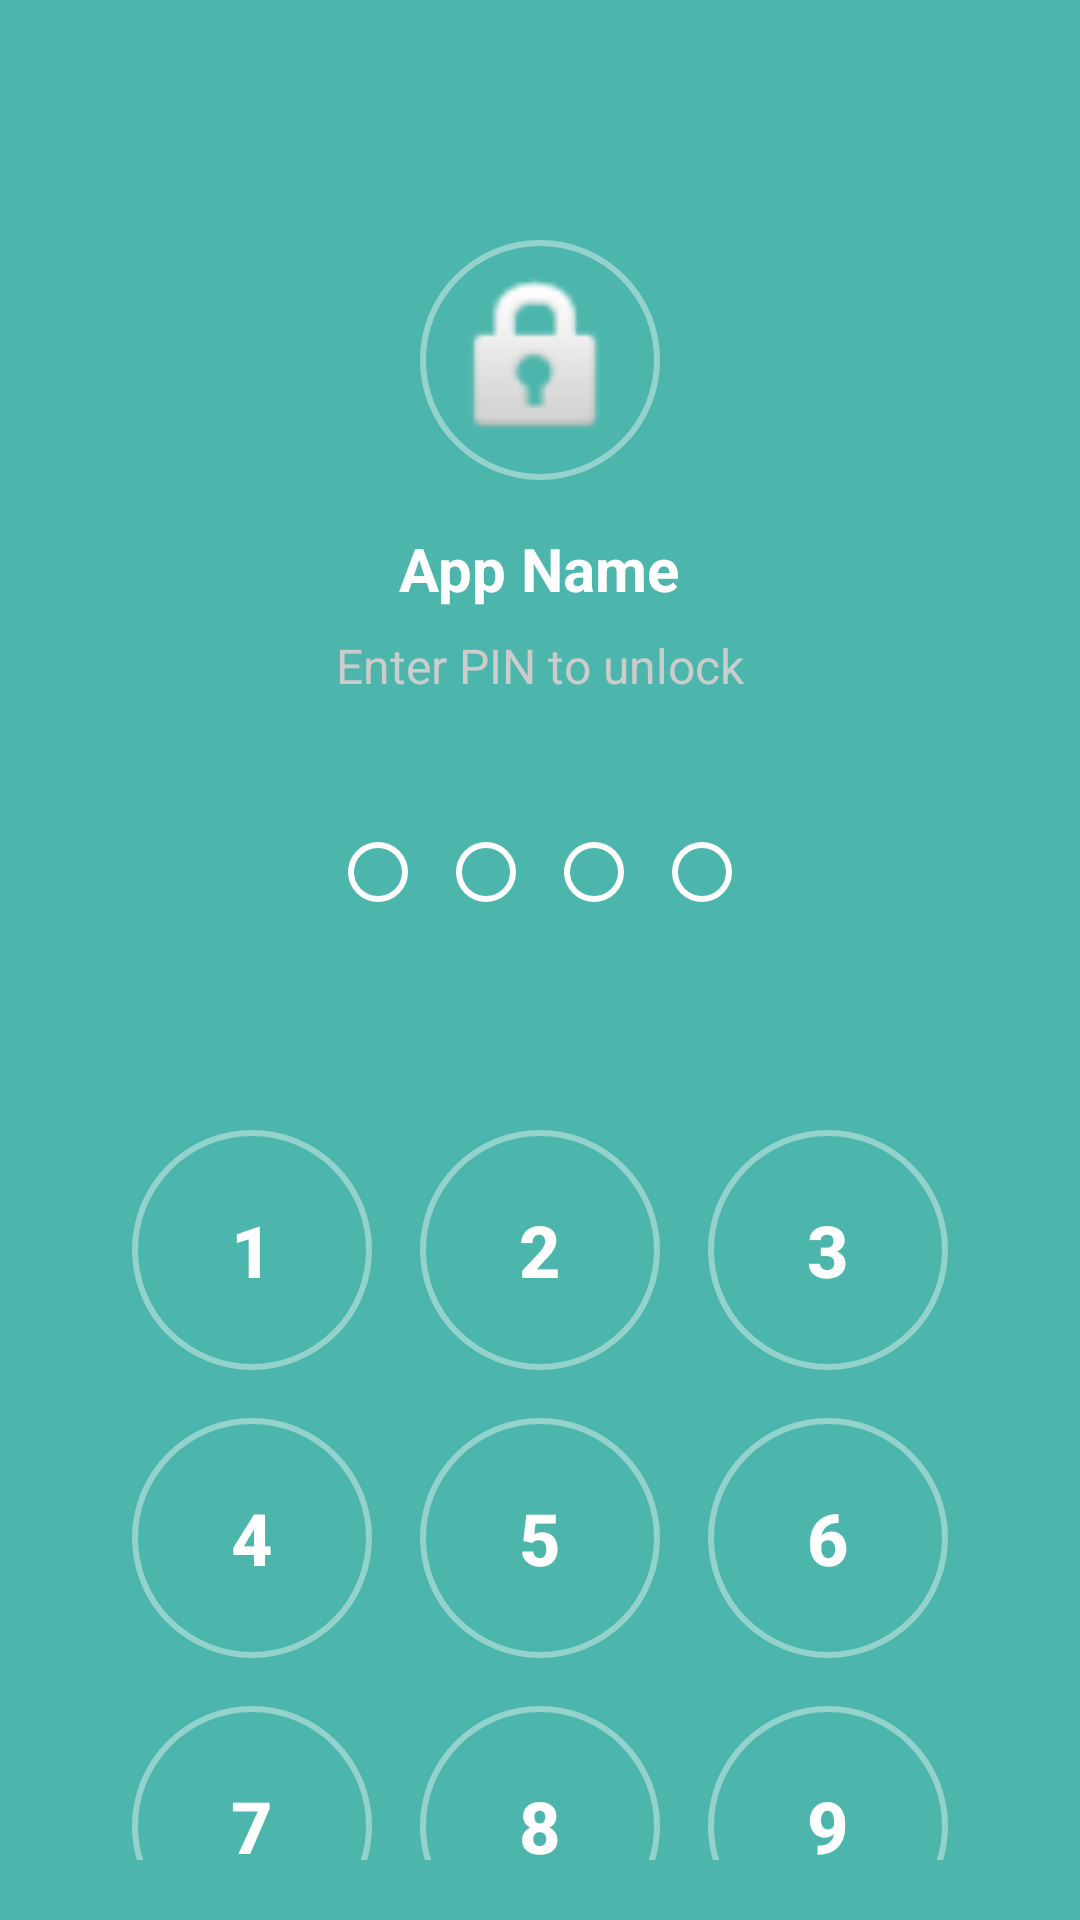

Produce the Android XML layout that renders to this screen, including the resource entries it uses.
<!-- AndroidManifest.xml: fallback theme Theme.MaterialComponents.DayNight.NoActionBar -->
<!-- res/layout/activity_pin_unlock.xml -->
<?xml version="1.0" encoding="utf-8"?>
<RelativeLayout xmlns:android="http://schemas.android.com/apk/res/android"
    android:layout_width="match_parent"
    android:layout_height="match_parent"
    android:background="@color/pin_bg_color"
    android:padding="20dp">

    
    <LinearLayout
        android:id="@+id/app_info_layout"
        android:layout_width="wrap_content"
        android:layout_height="wrap_content"
        android:layout_centerHorizontal="true"
        android:layout_marginTop="60dp"
        android:orientation="vertical">

        <ImageView
            android:id="@+id/app_icon"
            android:layout_width="80dp"
            android:layout_height="80dp"
            android:layout_gravity="center"
            android:background="@drawable/pin_button_bg"
            android:padding="8dp"
            android:src="@android:drawable/ic_lock_idle_lock" />

        <TextView
            android:id="@+id/app_name"
            android:layout_width="wrap_content"
            android:layout_height="wrap_content"
            android:layout_gravity="center"
            android:layout_marginTop="16dp"
            android:text="App Name"
            android:textColor="@android:color/white"
            android:textSize="20sp"
            android:textStyle="bold" />

        <TextView
            android:layout_width="wrap_content"
            android:layout_height="wrap_content"
            android:layout_gravity="center"
            android:layout_marginTop="8dp"
            android:text="Enter PIN to unlock"
            android:textColor="@color/pin_subtitle_color"
            android:textSize="16sp" />

    </LinearLayout>

    
    <LinearLayout
        android:id="@+id/pin_dots_layout"
        android:layout_width="wrap_content"
        android:layout_height="wrap_content"
        android:layout_below="@id/app_info_layout"
        android:layout_centerHorizontal="true"
        android:layout_marginTop="40dp"
        android:orientation="horizontal">

        <View
            android:id="@+id/pin_dot_1"
            style="@style/PinDot" />
        <View
            android:id="@+id/pin_dot_2"
            style="@style/PinDot" />
        <View
            android:id="@+id/pin_dot_3"
            style="@style/PinDot" />
        <View
            android:id="@+id/pin_dot_4"
            style="@style/PinDot" />
    </LinearLayout>

    
    <GridLayout
        android:id="@+id/number_pad"
        android:layout_width="wrap_content"
        android:layout_height="wrap_content"
        android:layout_below="@id/pin_dots_layout"
        android:layout_centerHorizontal="true"
        android:layout_marginTop="60dp"
        android:columnCount="3"
        android:rowCount="4">

        
        <Button android:id="@+id/btn_1" style="@style/PinButton" android:text="1" />
        <Button android:id="@+id/btn_2" style="@style/PinButton" android:text="2" />
        <Button android:id="@+id/btn_3" style="@style/PinButton" android:text="3" />

        
        <Button android:id="@+id/btn_4" style="@style/PinButton" android:text="4" />
        <Button android:id="@+id/btn_5" style="@style/PinButton" android:text="5" />
        <Button android:id="@+id/btn_6" style="@style/PinButton" android:text="6" />

        
        <Button android:id="@+id/btn_7" style="@style/PinButton" android:text="7" />
        <Button android:id="@+id/btn_8" style="@style/PinButton" android:text="8" />
        <Button android:id="@+id/btn_9" style="@style/PinButton" android:text="9" />

        
        <View android:layout_width="80dp" android:layout_height="80dp" /> 
        <Button android:id="@+id/btn_0" style="@style/PinButton" android:text="0" />
        <Button android:id="@+id/btn_delete" style="@style/PinButton" android:text="⌫" />

    </GridLayout>

    
    <TextView
        android:id="@+id/error_message"
        android:layout_width="wrap_content"
        android:layout_height="wrap_content"
        android:layout_below="@id/number_pad"
        android:layout_centerHorizontal="true"
        android:layout_marginTop="20dp"
        android:text="Wrong PIN. Try again."
        android:textColor="@android:color/holo_red_light"
        android:textSize="16sp"
        android:visibility="gone" />

</RelativeLayout>
<!-- resources referenced by this layout -->
<resources>
  <color name="pin_bg_color">#FF4DB6AC</color>
  <color name="pin_subtitle_color">#FFCCCCCC</color>
  <!-- drawable pin_button_bg (drawable) -->
  <?xml version="1.0" encoding="utf-8"?>
  <shape xmlns:android="http://schemas.android.com/apk/res/android"
      android:shape="oval">
      <solid android:color="@color/pin_button_color" />
      <stroke
          android:width="2dp"
          android:color="@color/pin_button_border" />
  </shape>
  <style name="PinButton">
          <item name="android:layout_width">80dp</item>
          <item name="android:layout_height">80dp</item>
          <item name="android:layout_margin">8dp</item>
          <item name="android:background">@drawable/pin_button_bg</item>
          <item name="android:textColor">@android:color/white</item>
          <item name="android:textSize">24sp</item>
          <item name="android:textStyle">bold</item>
          <item name="android:gravity">center</item>
      </style>
  <style name="PinDot">
          <item name="android:layout_width">20dp</item>
          <item name="android:layout_height">20dp</item>
          <item name="android:layout_margin">8dp</item>
          <item name="android:background">@drawable/pin_dot_bg</item>
      </style>
  <color name="pin_button_color">#00FFFFFF</color>
  <color name="pin_button_border">#66FFFFFF</color>
  <!-- drawable pin_dot_bg (drawable) -->
  <?xml version="1.0" encoding="utf-8"?>
  <selector xmlns:android="http://schemas.android.com/apk/res/android">
      
      <item android:state_selected="true">
          <shape android:shape="oval">
              <solid android:color="@color/pin_dot_filled" />
              <stroke android:width="2dp" android:color="@color/pin_dot_filled" />
          </shape>
      </item>
      
      <item android:state_pressed="true">
          <shape android:shape="oval">
              <solid android:color="@color/pin_dot_error" />
              <stroke android:width="2dp" android:color="@color/pin_dot_error" />
          </shape>
      </item>
      
      <item>
          <shape android:shape="oval">
              <solid android:color="@color/pin_dot_empty" />
              <stroke android:width="2dp" android:color="@color/pin_dot_filled" />
          </shape>
      </item>
  </selector>
  <color name="pin_dot_filled">#FFFFFFFF</color>
  <color name="pin_dot_error">#FFFF4444</color>
  <color name="pin_dot_empty">#00FFFFFF</color>
</resources>
